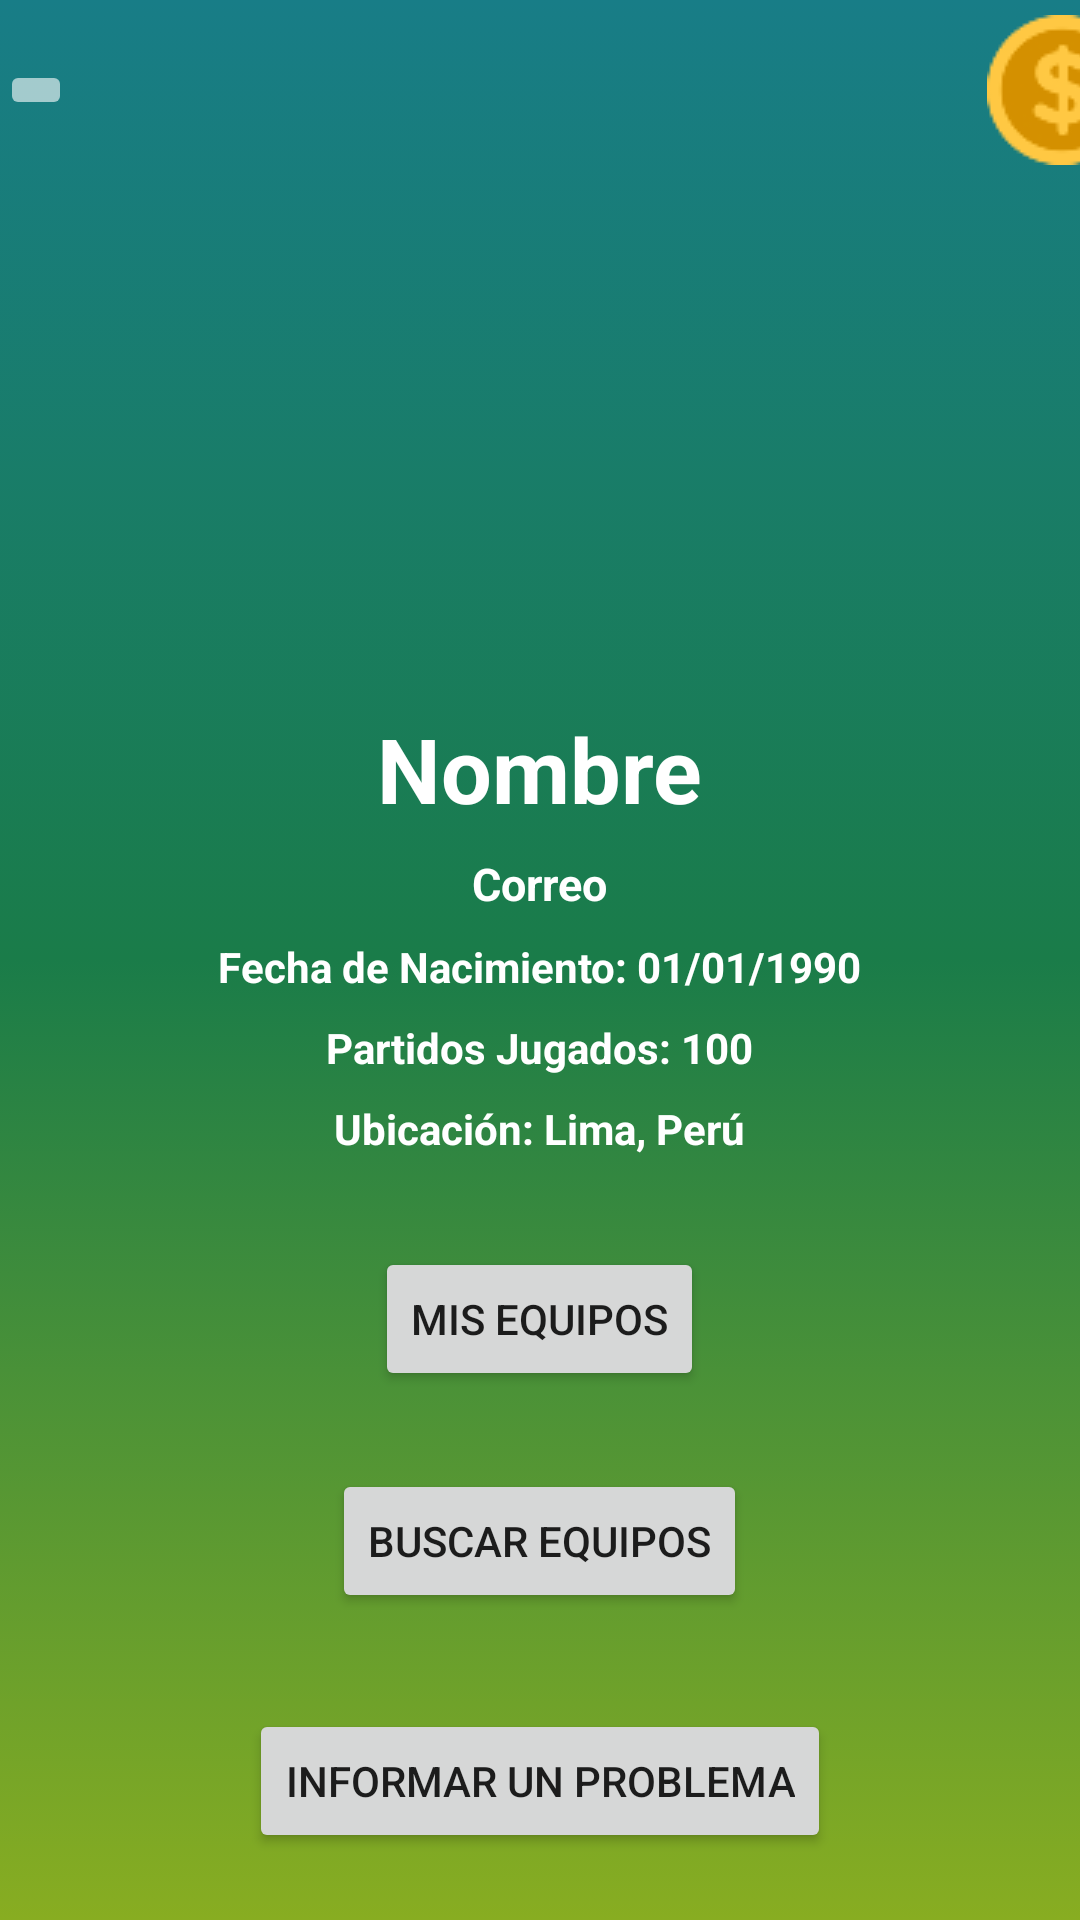

Reconstruct the res/layout file that produces this screen, plus the resources it refers to.
<!-- AndroidManifest.xml: application theme Theme.ChuteApp -->
<!-- res/layout/activity_perfil.xml -->
<?xml version="1.0" encoding="utf-8"?>
<androidx.constraintlayout.widget.ConstraintLayout
    xmlns:android="http://schemas.android.com/apk/res/android"
    xmlns:app="http://schemas.android.com/apk/res-auto"
    xmlns:tools="http://schemas.android.com/tools"
    android:layout_width="match_parent"
    android:layout_height="match_parent"
    android:background="@drawable/gradient">

    <LinearLayout
        android:layout_width="match_parent"
        android:layout_height="match_parent"
        android:orientation="vertical"
        app:layout_constraintEnd_toEndOf="parent"
        app:layout_constraintStart_toStartOf="parent"
        app:layout_constraintTop_toTopOf="parent">

        <LinearLayout
            android:layout_width="match_parent"
            android:layout_height="wrap_content"
            android:layout_gravity="fill"
            android:layout_weight="0"
            android:orientation="horizontal">

            <ImageButton
                android:id="@+id/imageButton5"
                android:layout_width="wrap_content"
                android:layout_height="wrap_content"
                android:layout_gravity="center"
                android:layout_weight="0"
                android:backgroundTint="#9AFFFFFF"
                app:srcCompat="@drawable/logout_24px"
                android:onClick="logOut"
                app:tint="#C8B71C1C" />

            <Space
                android:layout_width="300dp"
                android:layout_height="match_parent"
                android:layout_weight="0" />

            <ImageButton
                android:id="@+id/imageButtonStore"
                android:layout_width="50dp"
                android:layout_height="50dp"
                android:layout_margin="5dp"
                android:layout_weight="0"
                android:backgroundTint="#00FFFFFF"
                android:contentDescription="Tienda"
                android:onClick="onClickStore"
                android:scaleType="center"
                app:srcCompat="@drawable/store" />

        </LinearLayout>

        <ImageView
            android:id="@+id/imageViewProfile"
            android:layout_width="120dp"
            android:layout_height="120dp"
            android:layout_centerHorizontal="true"
            android:layout_gravity="center"
            android:layout_marginTop="40dp"
            android:src="@drawable/usuario" />

        <TextView
            android:id="@+id/usernameTextView"
            android:layout_width="wrap_content"
            android:layout_height="wrap_content"
            android:layout_below="@id/imageViewProfile"
            android:layout_centerHorizontal="true"
            android:layout_gravity="center"
            android:layout_marginTop="16dp"
            android:text="Nombre"
            android:textColor="@color/white"
            android:textSize="30dp"
            android:textStyle="bold" />

        <TextView
            android:id="@+id/emailTextView"
            android:layout_width="wrap_content"
            android:layout_height="wrap_content"
            android:layout_below="@id/usernameTextView"
            android:layout_centerHorizontal="true"
            android:layout_gravity="center"
            android:layout_marginTop="8dp"
            android:text="Correo"
            android:textColor="@color/white"
            android:textSize="15dp"
            android:textStyle="bold" />

        <TextView
            android:id="@+id/textViewDOB"
            android:layout_width="wrap_content"
            android:layout_height="wrap_content"
            android:layout_below="@id/emailTextView"
            android:layout_centerHorizontal="true"
            android:layout_gravity="center"
            android:layout_marginTop="8dp"
            android:text="Fecha de Nacimiento: 01/01/1990"
            android:textStyle="bold|normal"
            android:textColor="@color/white"/>

        <TextView
            android:id="@+id/textViewGamesPlayed"
            android:layout_width="wrap_content"
            android:layout_height="wrap_content"
            android:layout_below="@id/textViewDOB"
            android:layout_centerHorizontal="true"
            android:layout_gravity="center"
            android:layout_marginTop="8dp"
            android:text="Partidos Jugados: 100"
            android:textStyle="bold|normal"
            android:textColor="@color/white"/>

        <TextView
            android:id="@+id/textViewLocation"
            android:layout_width="wrap_content"
            android:layout_height="wrap_content"
            android:layout_below="@id/textViewGamesPlayed"
            android:layout_centerHorizontal="true"
            android:layout_gravity="center"
            android:layout_marginTop="8dp"
            android:text="Ubicación: Lima, Perú"
            android:textStyle="bold|normal"
            android:textColor="@color/white"/>

        <Space
            android:layout_width="match_parent"
            android:layout_height="20dp"
            />
        <Button
            android:layout_width="wrap_content"
            android:layout_height="wrap_content"
            android:layout_gravity="center"
            android:onClick="onClickMisEquipos"
            android:text="Mis equipos"
            android:layout_marginVertical="10dp"/>

        <Button
            android:id="@+id/buttonequipos"
            android:layout_width="wrap_content"
            android:layout_height="wrap_content"
            android:layout_gravity="center"
            android:layout_marginVertical="16dp"
            android:onClick="onClickEquipos"
            android:text="Buscar Equipos" />

        <Button
            android:id="@+id/buttonInformar"
            android:layout_width="wrap_content"
            android:layout_height="wrap_content"
            android:layout_gravity="center"
            android:layout_marginVertical="16dp"
            android:onClick="onClickInforme"
            android:text="Informar un problema" />


    </LinearLayout>
    </androidx.constraintlayout.widget.ConstraintLayout>
<!-- resources referenced by this layout -->
<resources>
  <color name="white">#FFFFFFFF</color>
  <!-- drawable gradient (drawable) -->
  <?xml version="1.0" encoding="utf-8"?>
  <selector xmlns:android="http://schemas.android.com/apk/res/android">
      
      <item>
          <shape android:shape="rectangle">
              <gradient
                  android:angle="-90"
                  android:startColor="@color/colorArriba"
                  android:centerColor="@color/colorCentro"
                  android:endColor="@color/colorAbajo"
                  android:type="linear"
                  />
          </shape>
      </item>
  </selector>
  <!-- drawable store: png bitmap (drawable, 2338 bytes) -->
  <style name="Theme.ChuteApp" parent="Theme.MaterialComponents.DayNight.NoActionBar">
          
          <item name="colorPrimary">#187D87</item>
          <item name="colorPrimaryVariant">#048693</item>
          <item name="colorOnPrimary">@color/white</item>
          
          <item name="colorSecondary">@color/teal_200</item>
          <item name="colorSecondaryVariant">@color/teal_700</item>
          <item name="colorOnSecondary">@color/black</item>
          
          <item name="android:statusBarColor">#187D87</item>
          
      </style>
  <color name="colorArriba">#187D87</color>
  <color name="colorCentro">#1A7C49</color>
  <color name="colorAbajo">#88AD21</color>
  <color name="teal_200">#2F736C</color>
  <color name="teal_700">#FF018786</color>
  <color name="black">#FF000000</color>
</resources>
